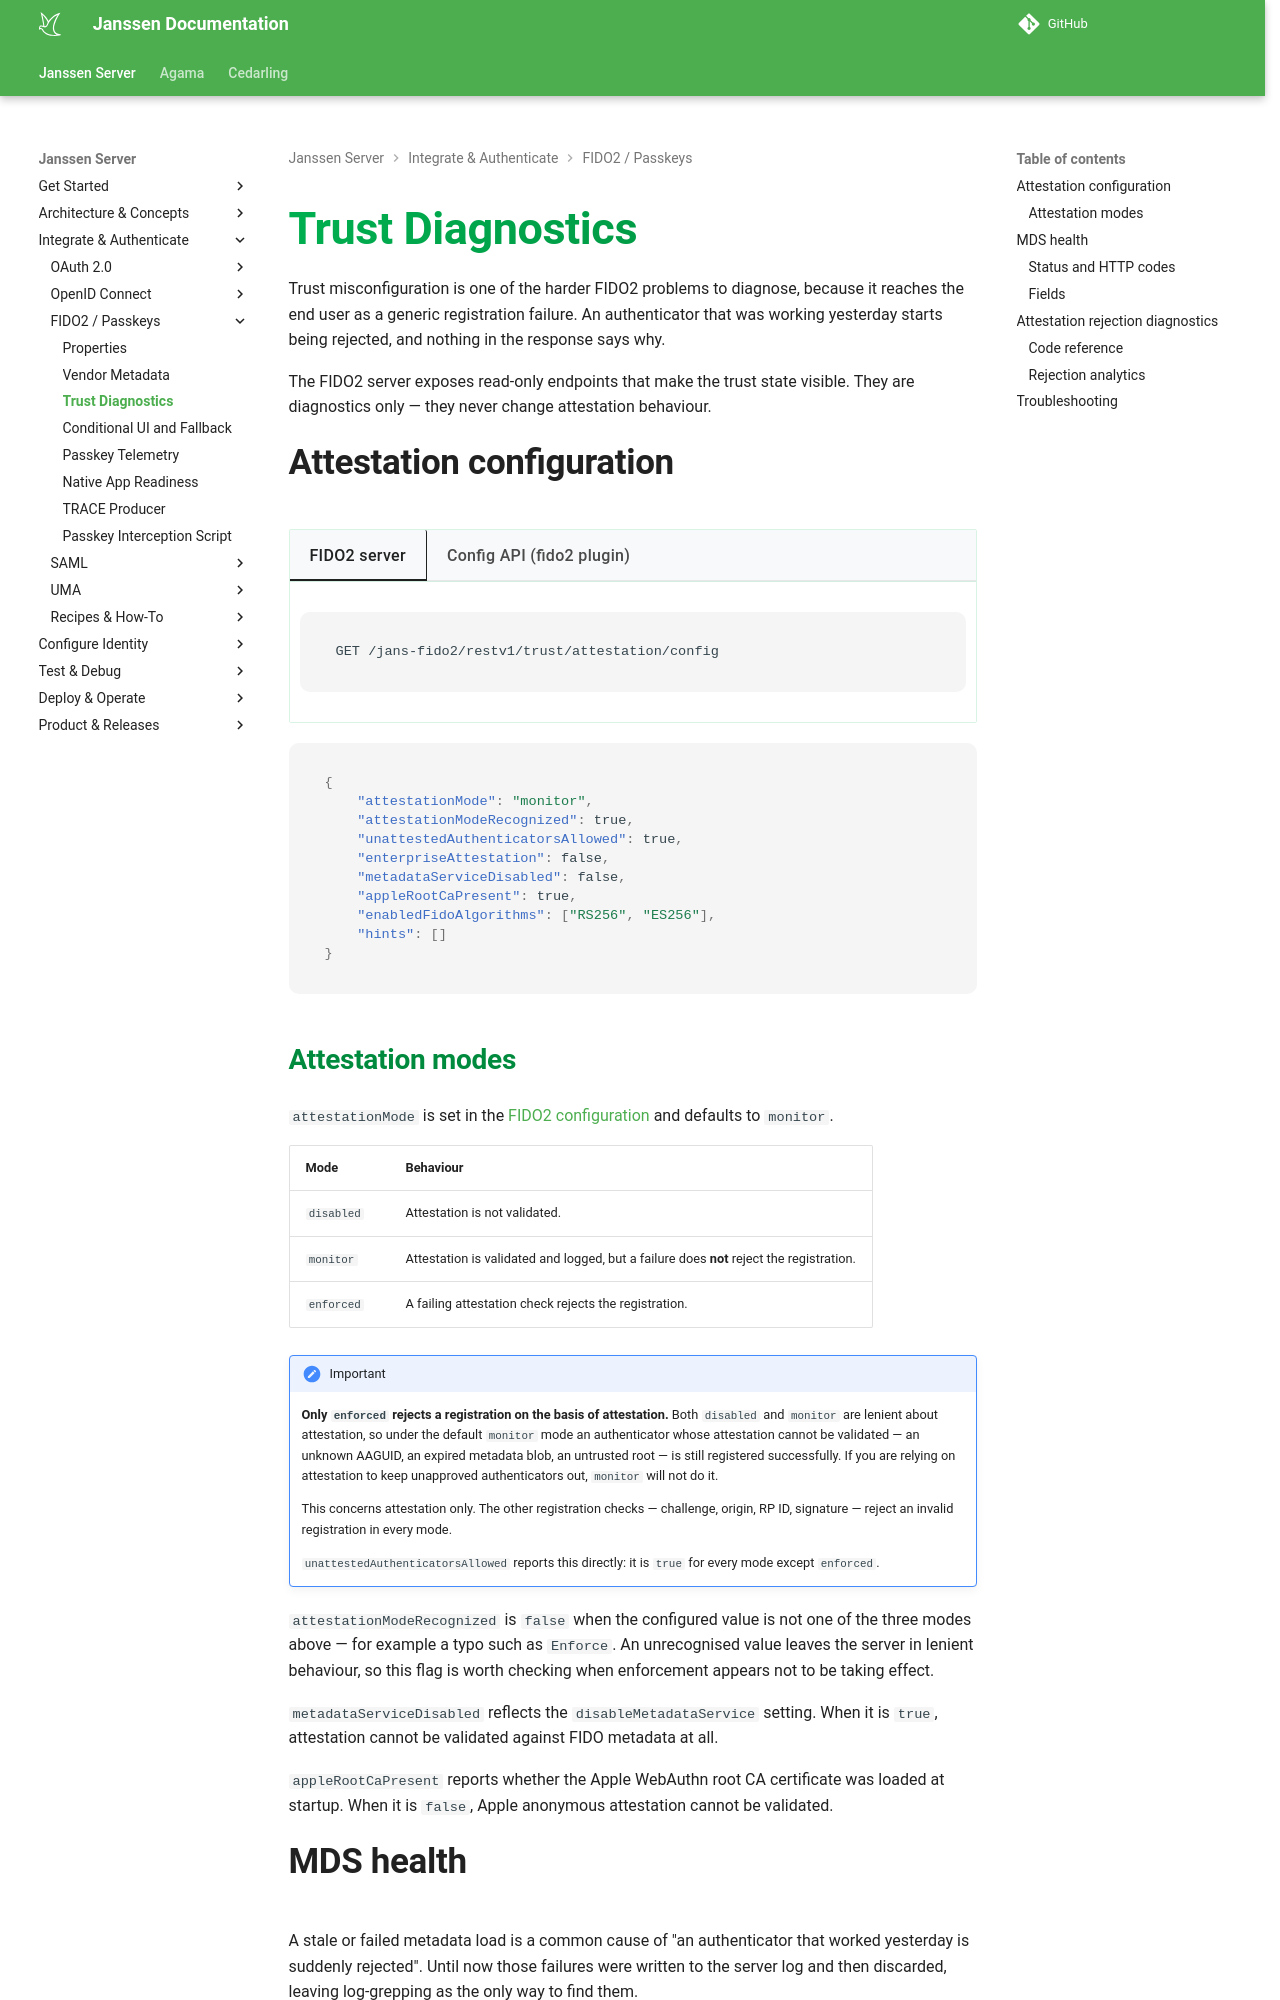

repository: JanssenProject/jans · page: nightly/janssen-server/fido/trust-diagnostics/index.html · generator: mkdocs

---
tags:
  - administration
  - fido2
  - attestation
  - diagnostics
---

# Trust Diagnostics

Trust misconfiguration is one of the harder FIDO2 problems to diagnose, because it reaches the end user
as a generic registration failure. An authenticator that was working yesterday starts being rejected,
and nothing in the response says why.

The FIDO2 server exposes read-only endpoints that make the trust state visible. They are diagnostics
only — they never change attestation behaviour.

## Attestation configuration

=== "FIDO2 server"

    ```
    GET /jans-fido2/restv1/trust/attestation/config
    ```

=== "Config API (fido2 plugin)"

    ```
    GET /fido2/trust/attestation/config
    ```

    Served under the Config API base path. Requires one of the
    `https://jans.io/oauth/config/fido2.readonly`, `fido2.write`, `fido2.admin` or `read-all` scopes.

```json
{
    "attestationMode": "monitor",
    "attestationModeRecognized": true,
    "unattestedAuthenticatorsAllowed": true,
    "enterpriseAttestation": false,
    "metadataServiceDisabled": false,
    "appleRootCaPresent": true,
    "enabledFidoAlgorithms": ["RS256", "ES256"],
    "hints": []
}
```

### Attestation modes

`attestationMode` is set in the [FIDO2 configuration](./fido2-server-properties-config.md) and defaults
to `monitor`.

| Mode | Behaviour |
| --- | --- |
| `disabled` | Attestation is not validated. |
| `monitor` | Attestation is validated and logged, but a failure does **not** reject the registration. |
| `enforced` | A failing attestation check rejects the registration. |

!!! important
    **Only `enforced` rejects a registration on the basis of attestation.** Both `disabled` and
    `monitor` are lenient about attestation, so under the default `monitor` mode an authenticator whose
    attestation cannot be validated — an unknown AAGUID, an expired metadata blob, an untrusted root —
    is still registered successfully. If you are relying on attestation to keep unapproved
    authenticators out, `monitor` will not do it.

    This concerns attestation only. The other registration checks — challenge, origin, RP ID, signature
    — reject an invalid registration in every mode.

    `unattestedAuthenticatorsAllowed` reports this directly: it is `true` for every mode except
    `enforced`.

`attestationModeRecognized` is `false` when the configured value is not one of the three modes above —
for example a typo such as `Enforce`. An unrecognised value leaves the server in lenient behaviour, so
this flag is worth checking when enforcement appears not to be taking effect.

`metadataServiceDisabled` reflects the `disableMetadataService` setting. When it is `true`, attestation
cannot be validated against FIDO metadata at all.

`appleRootCaPresent` reports whether the Apple WebAuthn root CA certificate was loaded at startup. When
it is `false`, Apple anonymous attestation cannot be validated.
